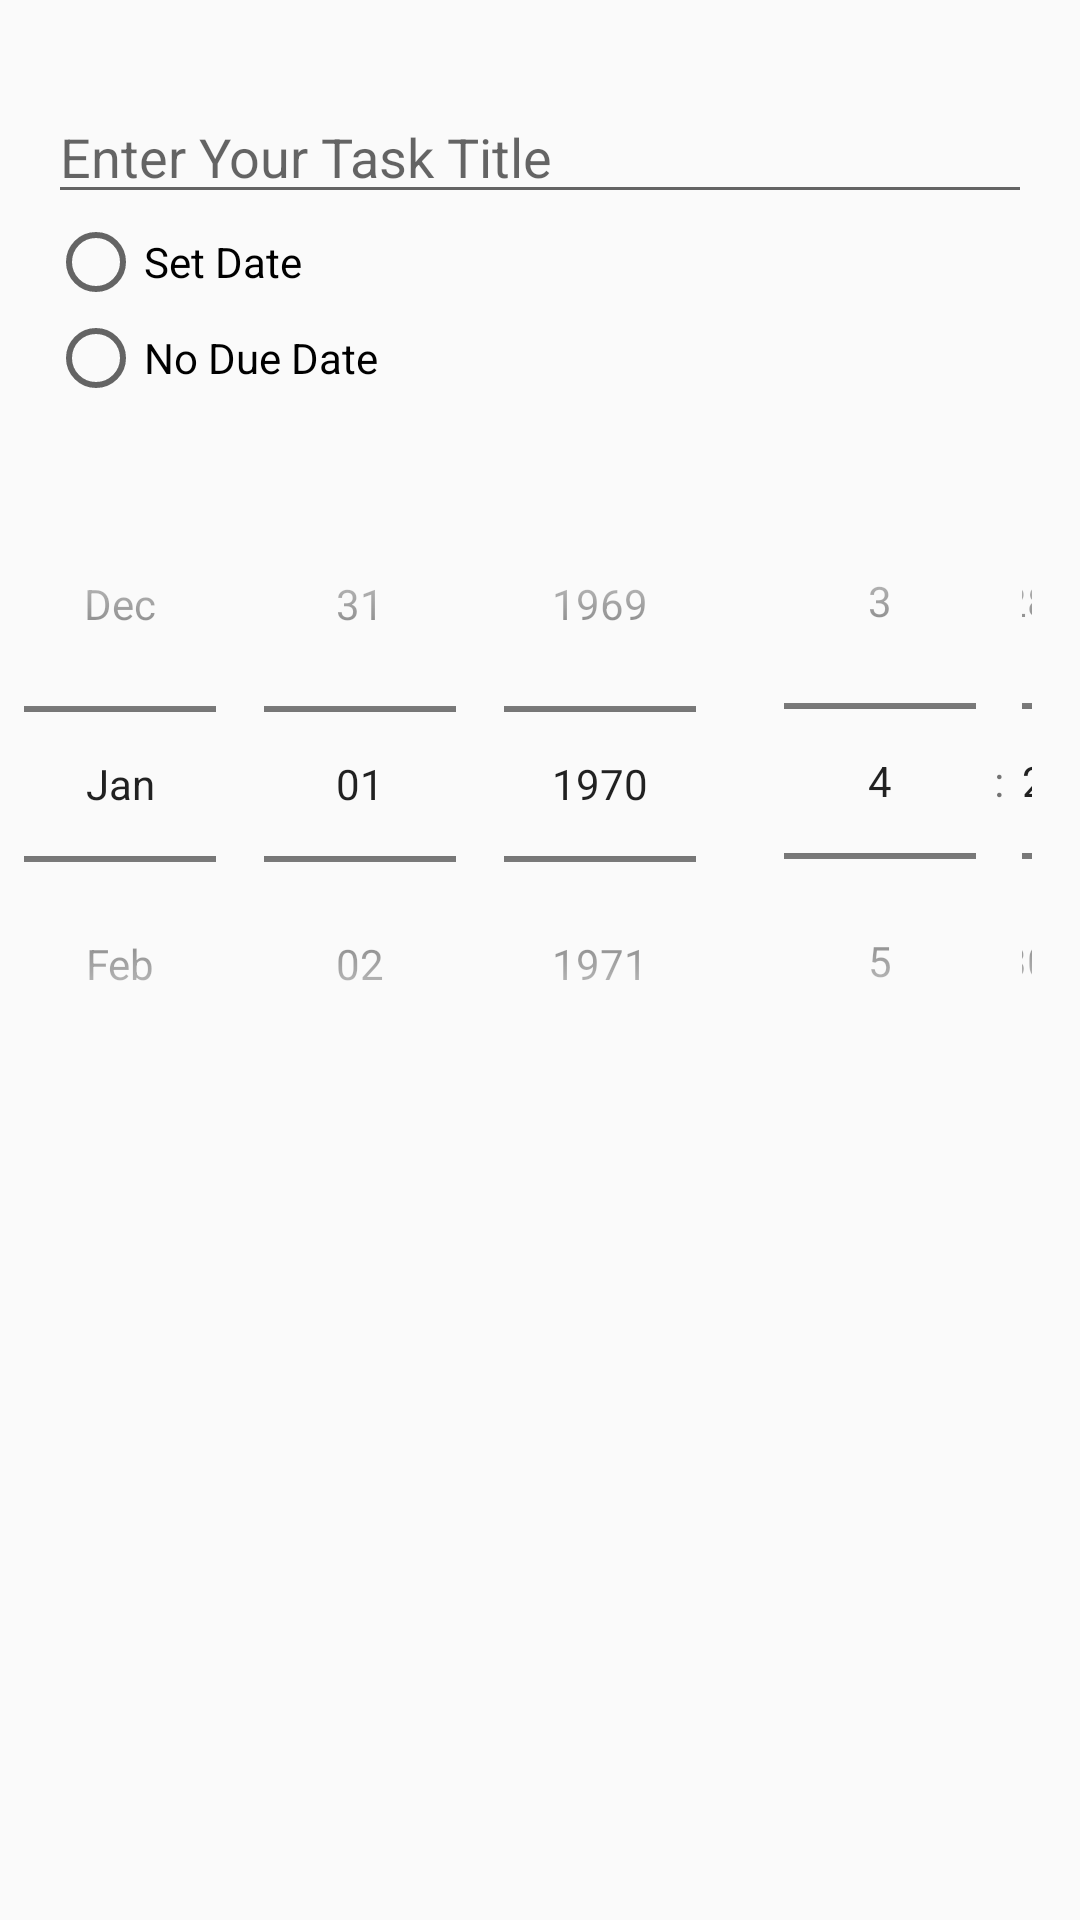

The Android layout XML behind this screen, and the referenced resources:
<!-- AndroidManifest.xml: application theme AppTheme -->
<!-- res/layout/activity_add.xml -->
<?xml version="1.0" encoding="utf-8"?>
<RelativeLayout xmlns:android="http://schemas.android.com/apk/res/android"
    xmlns:app="http://schemas.android.com/apk/res-auto"
    xmlns:tools="http://schemas.android.com/tools"
    android:layout_width="match_parent"
    android:layout_height="match_parent"
    tools:context=".AddActivity">

    <EditText
        android:id="@+id/et_task_title"
        android:layout_width="match_parent"
        android:layout_height="wrap_content"
        android:layout_marginStart="16dp"
        android:layout_marginTop="30dp"
        android:layout_marginEnd="16dp"
        android:hint="Enter Your Task Title" />

    <RadioGroup
        android:id="@+id/rd_group_due_date"
        android:layout_width="wrap_content"
        android:layout_height="wrap_content"
        android:layout_below="@id/et_task_title"
        android:layout_marginStart="16dp">

        <RadioButton
            android:id="@+id/rd_btn_set_date"
            android:layout_width="wrap_content"
            android:layout_height="wrap_content"
            android:text="Set Date" />

        <RadioButton
            android:id="@+id/rd_btn_set_note_date"
            android:layout_width="wrap_content"
            android:layout_height="wrap_content"
            android:text="No Due Date" />


    </RadioGroup>

    <DatePicker
        android:id="@+id/datePicker"
        android:layout_width="wrap_content"
        android:layout_height="wrap_content"
        android:layout_below="@id/rd_group_due_date"
        android:layout_marginTop="20dp"
        android:calendarViewShown="false"
        android:datePickerMode="spinner" />

    <TimePicker
        android:id="@+id/timePickerAdddActivity"
        android:layout_width="wrap_content"
        android:layout_height="wrap_content"
        android:layout_below="@+id/rd_group_due_date"
        android:layout_marginStart="-3dp"
        android:layout_marginTop="19dp"
        android:layout_toEndOf="@+id/datePicker"
        android:timePickerMode="spinner" />

</RelativeLayout>
<!-- resources referenced by this layout -->
<resources>
  <style name="AppTheme" parent="Theme.AppCompat.Light.DarkActionBar">
          
          <item name="colorPrimary">#14F60C</item>
          <item name="colorPrimaryDark">#14F60C</item>
          <item name="colorAccent">@color/colorAccent</item>
      </style>
  <!-- not gathered from this repository: default colours our renderer supplied (Android Studio template values) -->
  <color name="colorAccent">#FF03DAC5</color>
</resources>
